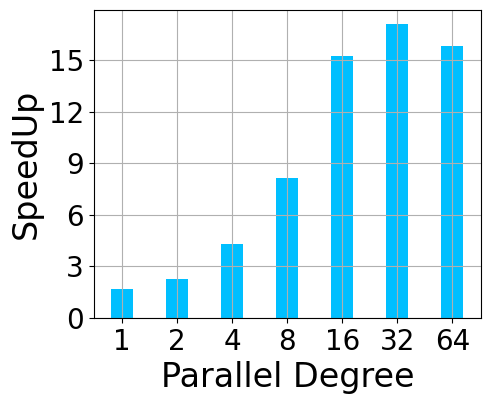

Recreate this plot in Python.
import matplotlib
import matplotlib.pyplot as plt
import numpy as np
from matplotlib import rc
from matplotlib.ticker import FuncFormatter

rc('mathtext', default='regular')
from matplotlib.pyplot import MultipleLocator

plt.rcParams['font.family'] = ['Times New Roman']
plt.rcParams['axes.unicode_minus'] = False

pD = [1, 2, 4, 8, 16, 32, 64]

# pHEM5_avxOR_HEM5 = [1.677, 2.289, 4.832, 9.698, 13.974, 13.278, 7.937]

pHEM5_avxOR_HEM5 = [1.663, 2.237, 4.271, 8.123, 15.245, 17.072, 15.826]

x = np.arange(7)
width = 0.4
lsize = 24
tickSize = 20

plt.figure(figsize=(5, 4))
# plt.tight_layout()

# plt.bar(x - width, Rein, width, color='r',
# label=Name[0])  # r"$HEM0PS\_20S_e$" 'limegreen'
plt.bar(x, pHEM5_avxOR_HEM5, width,
        color='#00BFFF')  # label=Name[1] r"$BIOP3PD\_10S_e$"
# plt.bar(x + width, HEM5, width, color='DEEPPINK',
#         label=Name[6])  # limegreen brown DEEPPINK r"$HEM5DD\_10S_e$"

plt.tick_params(labelsize=tickSize)
# plt.tick_params(direction='out', labelsize=24, length=5.5, width=1)
plt.xlabel('Parallel Degree', fontsize=lsize)
plt.ylabel('SpeedUp', fontsize=lsize)

plt.xticks(x, labels=["1", "2", "4", "8", "16", "32", "64"])
# plt.legend(fontsize=11, loc=(0.3 / 10, 2.98 / 4), ncol=1)
plt.grid()
# plt.title(r"Exp2: Marking Time when $\frac{S_e}{d}=q=0.5$",fontsize=18)
plt.yticks([0, 3, 6, 9, 12, 15])

fig = plt.gcf()
plt.show()
fig.savefig('./exp18_pHEMDD_avxOR.pdf', format='pdf', bbox_inches='tight')
